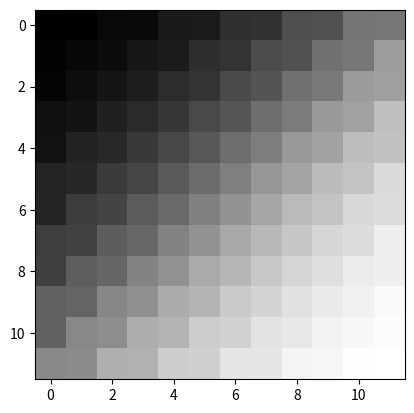

The script that saved this image:

import numpy as np
import matplotlib.pyplot as plt

def zig_zag_block(block):

    line = []
    for ind in zig_zag_indices(block.shape[0], block.shape[1]):
        line.append(block[ind])

    return np.array(line)

def zig_zag_blocks(blocks):
    n_blocks_h, n_blocks_w, block_h, block_w = blocks.shape
    zig_zagged = np.zeros(n_blocks_h * n_blocks_w * block_w * block_h)
    block_wh = block_w * block_h
    for i in range(n_blocks_h):
        i_nhh = i * block_wh * n_blocks_w
        for j in range(n_blocks_w):
            start = i_nhh + j * block_h
            zig_zagged[start: start + block_wh] = zig_zag_block(blocks[i,j,:,:])
            pass

    return zig_zagged


def un_zig_zag_block(line, h, w):
    import math
    block = np.zeros((h, w))
    for ind, k in zip(zig_zag_indices(h, w), line):
        block[ind] = k

    return block

def un_zig_zag_blocks(line, n_blocks_h, n_blocks_w, block_h, block_w):
    blocks = np.zeros((n_blocks_h, n_blocks_w, block_h, block_w))
    block_wh = block_w * block_h
    for i in range(n_blocks_h):
        i_nhh = i * block_wh * n_blocks_w
        for j in range(n_blocks_w):
            start = i_nhh + j * block_h
            blocks[i,j,:,:] = un_zig_zag_block(line[start: start + block_wh], block_h, block_w)

    return blocks


def zig_zag_indices(h, w):
    assert h % 2 == 0 and w % 2 == 0

    i, j = 0, 0

    while i+1 < h and j+1 < w:

        yield (i,j)

        if i == 0 and j % 2 == 0:
            j += 1
        elif j == 0 and i % 2 != 0:
            i += 1
        else:
            if (i + j) % 2 == 0:
                i -= 1
                j += 1
            else:
                i += 1
                j -= 1

    while i < h and j < w:

        yield (i,j)

        if i + 1 == h and j % 2 == 0:
            j += 1
        elif j + 1 == w and i % 2 != 0:
            i += 1
        else:
            if (i + j) % 2 == 0:
                i -= 1
                j += 1
            else:
                i += 1
                j -= 1


if __name__ == "__main__":

    # from blocks import N

    N = 12

    a = un_zig_zag_block(np.array(range(N*N)),N,N)
    def zig_zag_one_block(block):
        line = np.zeros(block.shape[0] * block.shape[1])

    a = np.zeros((N,N))
    i = 0
    for ind in zig_zag_indices(N, N):
        a[ind] = i
        i += 1

    print(a.astype('int'))
    plt.imshow(a, cmap=plt.get_cmap('gray'))
    plt.show()


    big_a = np.zeros((2,1,N,N))
    big_a[0,0,:,:] = a[:,:]
    big_a[1,0,:,:] = -a



    zz = zig_zag_block(a)
    un_zzd = un_zig_zag_block(zz,N,N).astype('int')
    assert un_zzd.all() == a.astype('int').all(), "Didn't work"

    zz = zig_zag_blocks(big_a)
    print(zz)
    un_zzd = un_zig_zag_blocks(zz, big_a.shape[0], big_a.shape[1], N, N)
    assert un_zzd.all() == big_a.all(), "didn't work"
    print(un_zzd)